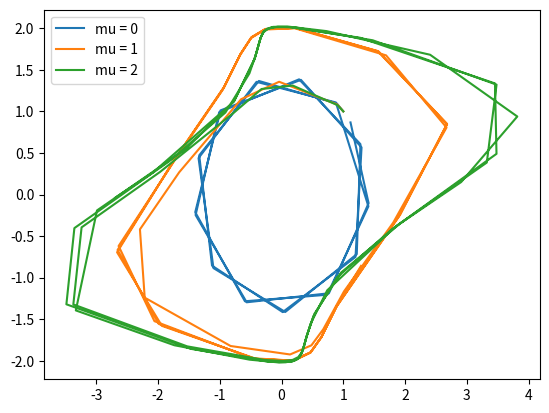
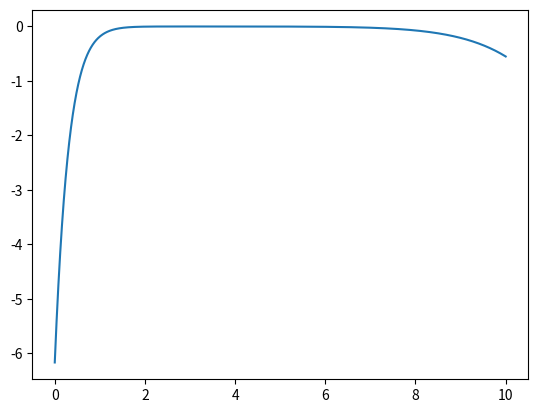

Write the Python code that produced these figures, in order.
import numpy as np
from scipy.integrate import solve_ivp, solve_bvp
import matplotlib.pyplot as plt

# Solve IVP Method

# Define the Function
def dfdt (t, f, mew, A, w):
    # f = x, dxdt
    # dfdt = u, mew*(1-x**2)dxdt-x+Asin(wt)
    
    [x, u] = f
    
    return [u, mew*(1-x**2)*u-x+A*np.sin(w*t) ]

plt.figure()
# Loop through all Mu Values
for m in [0, 1, 2]:
    sol = solve_ivp(dfdt, (0, 25), [1, 1], args=(m, 0, 2))
    
    print(sol)
    # Plot X vs DxDt  (So DxDt on the x axis)
    plt.plot(sol.y[1], sol.y[0], label=f"mu = {m}")


plt.legend()
plt.show()

# Plot Question b
plt.figure()
for m in [0]:
    sol = solve_ivp(dfdt, (0, 25), [1, 1], args=(m, 0, 2))
    
    # Plot X vs DxDt  (So DxDt on the x axis)
    plt.plot(sol.t, sol.y[0], label=f"x (mu = {m})")
    plt.plot(sol.t, sol.y[1], label=f"dxdt (mu = {m})")


plt.legend()
plt.show()









#
# Shooting method
#

# Question 2 : Linear Function


# Solve BVP Method

# Define the function
def dfdx (x, f):
    [y, u] = f
    
    return [u, -x*u+10*y]

def BCs (fa, fb):
    
    # fa[0] is for boundary condition of y
    # fa[1] is for boundary condition of dydx
    
    return [fa[1] - 20, fb[1] - 10*fb[0] - 5]

tVals = np.linspace(0, 10, 1000)
yVals = np.zeros((2, tVals.size))

bvp_sol = solve_bvp(dfdx, BCs, tVals, yVals)

plt.close()
plt.figure()

plt.plot(tVals, bvp_sol.y[0])
plt.show()